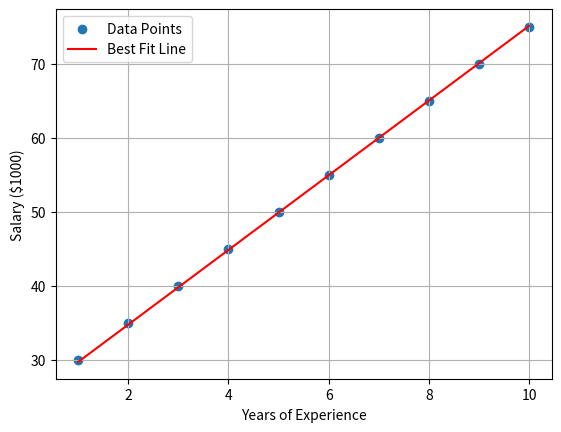

Source code (Python):
import numpy as np
import matplotlib.pyplot as plt

# Generate synthetic dataset (years of experience vs. salary)
x = np.array([1, 2, 3, 4, 5, 6, 7, 8, 9, 10])
y = np.array([30, 35, 40, 45, 50, 55, 60, 65, 70, 75])

# Initialize slope and intercept
# Start with zero for both
m, b = 0, 0
# Set the learning rate
alpha = 0.01
# Define the number of iterations
iterations = 1000

# Gradient Descent Loop
for i in range(iterations):
    # Compute predicted values using current m and b
    y_pred = m*x+b
    # Compute the difference between predicted and actual
    error = y_pred-y
    # Compute gradient for slope (m)
    grad_m = (2/len(x))*np.sum(error*x)
    # Compute gradient for intercept (b)
    grad_b = (2/len(x))*np.sum(error)
    # Update slope
    m -= alpha*grad_m
    # Update intercept
    b -= alpha*grad_b
    
# Compute final predicted values using trained m and b
y_final = m*x+b

# Plot original data and line of best fit
plt.scatter(x, y, label="Data Points")
plt.plot(x, y_final, color='red', label="Best Fit Line")
plt.xlabel("Years of Experience")
plt.ylabel("Salary ($1000)")
plt.legend()
plt.grid(True)
plt.show()

# Print final slope and intercept
print(f"Final slope (m): {m}")
print(f"Final intercept (b): {b}")
